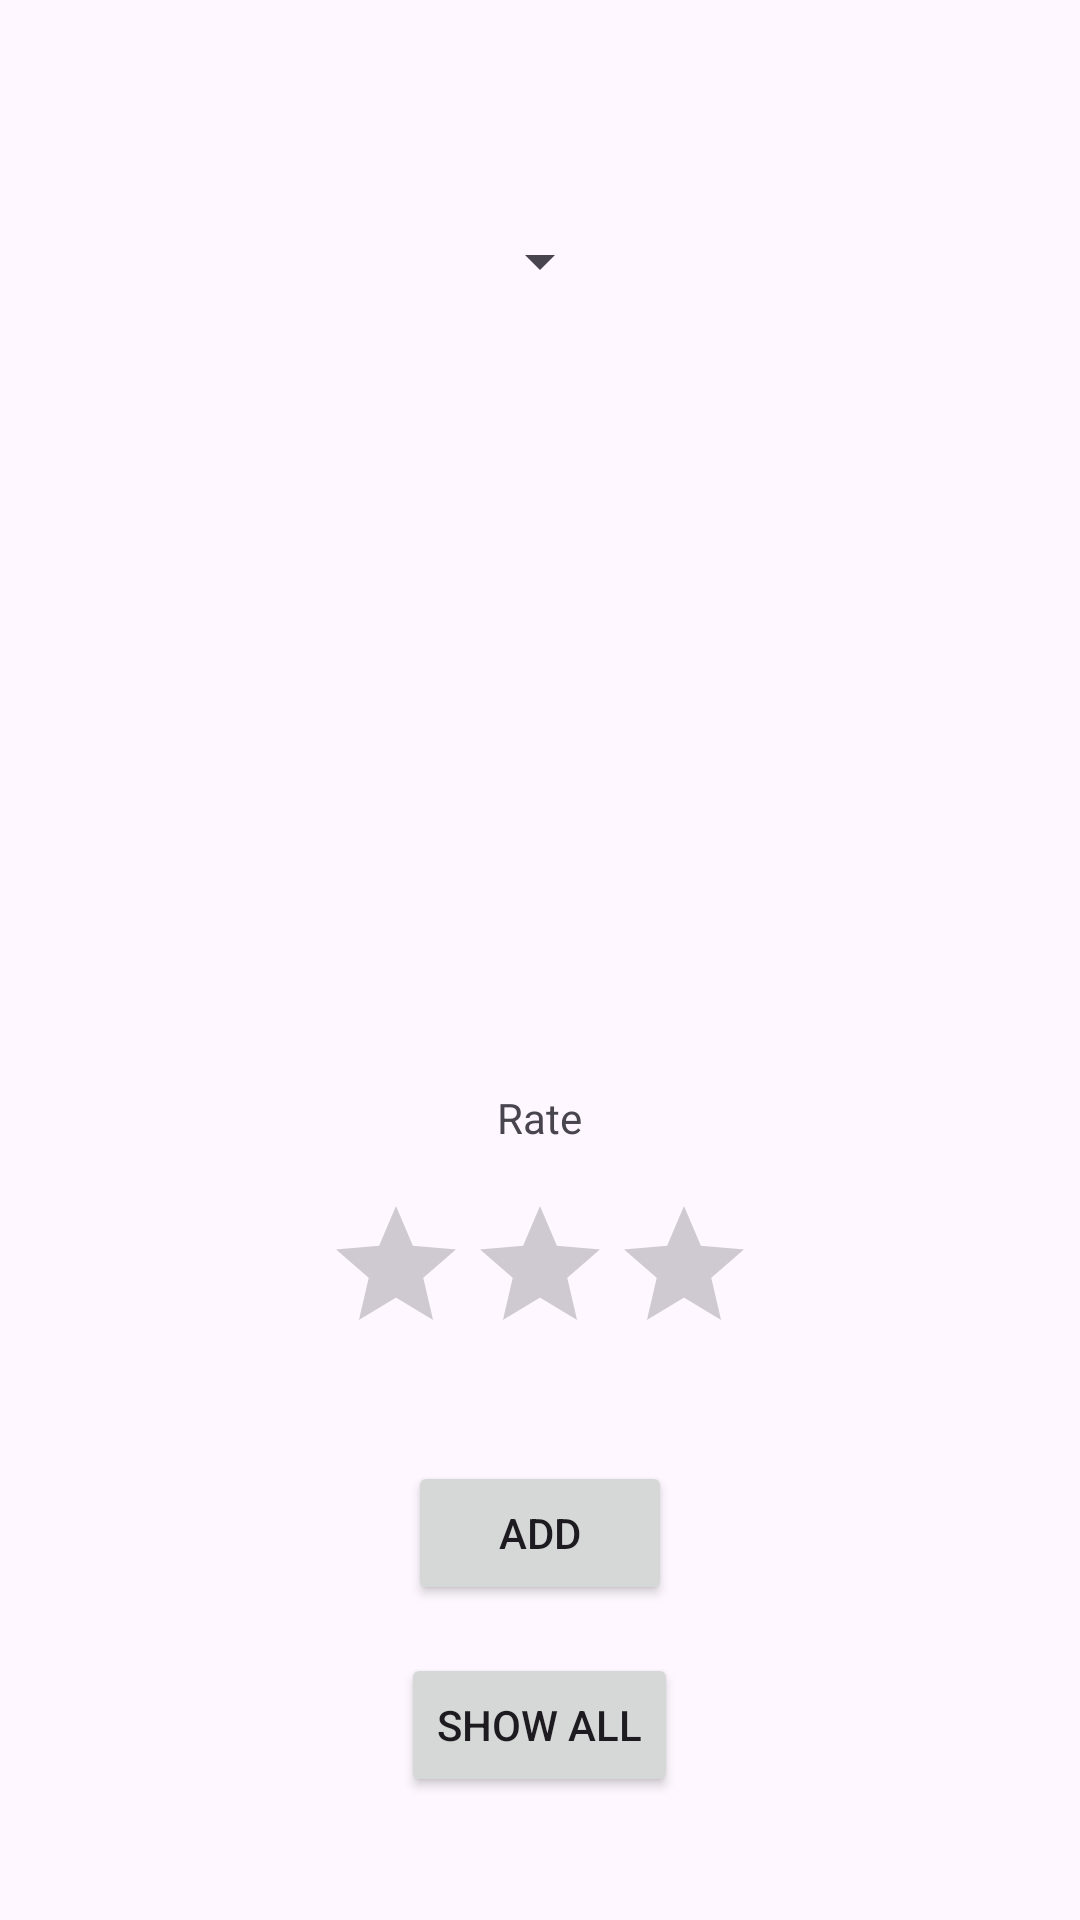

Produce the Android XML layout that renders to this screen, including the resource entries it uses.
<!-- AndroidManifest.xml: application theme Theme.Mueataz -->
<!-- res/layout/activity_main.xml -->
<?xml version="1.0" encoding="utf-8"?>
<androidx.constraintlayout.widget.ConstraintLayout xmlns:android="http://schemas.android.com/apk/res/android"
    xmlns:app="http://schemas.android.com/apk/res-auto"
    xmlns:tools="http://schemas.android.com/tools"
    android:layout_width="match_parent"
    android:layout_height="match_parent"
    tools:context=".MainActivity">

    <LinearLayout
        xmlns:android="http://schemas.android.com/apk/res/android"
        android:layout_width="match_parent"
        android:layout_height="match_parent"
        android:orientation="vertical">

        <TextView
            android:id="@+id/mealRatingTextView"
            android:layout_width="wrap_content"
            android:layout_height="wrap_content"
            android:textSize="20sp"
            android:textStyle="bold"
            android:layout_gravity="center_horizontal"
            android:layout_marginTop="16dp"
            android:layout_marginBottom="16dp"/>

        <Spinner
            android:id="@+id/spinner"
            android:layout_width="wrap_content"
            android:layout_height="wrap_content"
            android:layout_gravity="center_horizontal"
            android:layout_marginTop="16dp"
            android:layout_marginBottom="16dp"/>

        <ImageView
            android:id="@+id/imageView"
            android:layout_width="200dp"
            android:layout_height="200dp"
            android:layout_gravity="center_horizontal"
            android:layout_marginTop="16dp"
            android:layout_marginBottom="16dp"/>

        <TextView
            android:id="@+id/rateTextView"
            android:layout_width="wrap_content"
            android:layout_height="wrap_content"
            android:text="Rate"
            android:layout_gravity="center_horizontal"
            android:layout_marginTop="16dp"
            android:layout_marginBottom="16dp"/>

        <RatingBar
            android:id="@+id/ratingBar"
            android:layout_width="wrap_content"
            android:layout_height="wrap_content"
            android:layout_gravity="center_horizontal"
            android:layout_marginBottom="16dp"
            android:numStars="3"
            android:stepSize="1"
            android:progressTint="#FFD700" />



        <Button
            android:id="@+id/addButton"
            android:layout_width="wrap_content"
            android:layout_height="wrap_content"
            android:text="Add"
            android:layout_gravity="center_horizontal"
            android:layout_marginTop="16dp"
            android:layout_marginBottom="16dp"/>

        <Button
            android:id="@+id/showAllButton"
            android:layout_width="wrap_content"
            android:layout_height="wrap_content"
            android:text="Show All"
            android:layout_gravity="center_horizontal"
            android:layout_marginBottom="16dp"/>

        <Button
            android:id="@+id/mealButton"
            android:layout_width="wrap_content"
            android:layout_height="wrap_content"
            android:text="Meal"
            android:layout_gravity="center_horizontal"
            android:layout_marginTop="16dp"
            android:layout_marginBottom="16dp"/>

        <Button
            android:id="@+id/saladButton"
            android:layout_width="wrap_content"
            android:layout_height="wrap_content"
            android:text="Salad"
            android:layout_gravity="center_horizontal"
            android:layout_marginBottom="16dp"/>

        <TextView
            android:id="@+id/nameTextView"
            android:layout_width="wrap_content"
            android:layout_height="wrap_content"
            android:text=""
            android:textSize="16sp"
            android:textStyle="bold"
            android:layout_gravity="center_horizontal"
            android:layout_marginTop="16dp"
            android:layout_marginBottom="16dp"/>
    </LinearLayout>
</androidx.constraintlayout.widget.ConstraintLayout>
<!-- resources referenced by this layout -->
<resources>
  <style name="Theme.Mueataz" parent="Base.Theme.Mueataz" />
  <style name="Base.Theme.Mueataz" parent="Theme.Material3.DayNight.NoActionBar">
          
          
      </style>
</resources>
